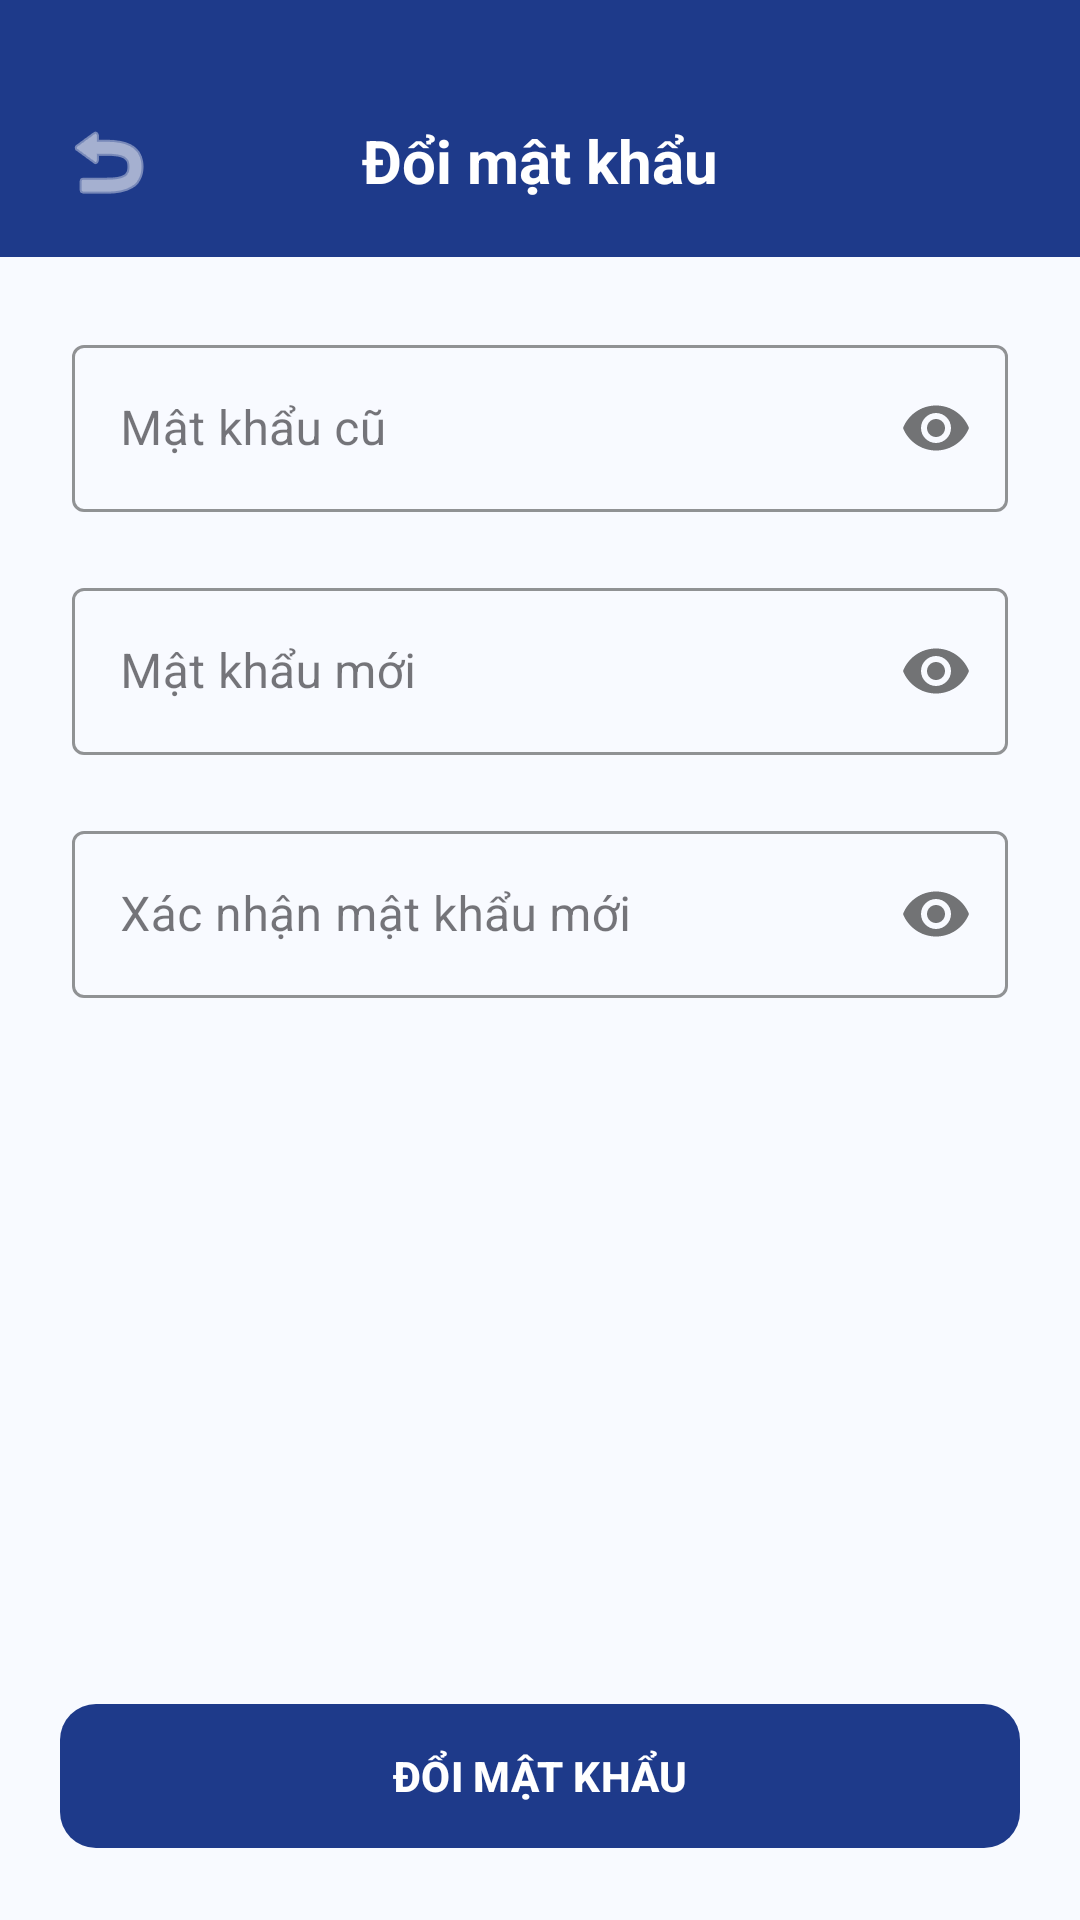

Write the Android layout XML for this screen, with the resource values it uses.
<!-- AndroidManifest.xml: application theme Theme.HITCApp -->
<!-- res/layout/activity_change_password.xml -->
<?xml version="1.0" encoding="utf-8"?>
<androidx.constraintlayout.widget.ConstraintLayout xmlns:android="http://schemas.android.com/apk/res/android"
    xmlns:app="http://schemas.android.com/apk/res-auto"
    xmlns:tools="http://schemas.android.com/tools"
    android:id="@+id/main"
    android:layout_width="match_parent"
    android:layout_height="match_parent"
    android:background="#F8FAFF"
    tools:context=".ChangePasswordActivity">

    
    <androidx.constraintlayout.widget.ConstraintLayout
        android:id="@+id/topBar"
        android:layout_width="match_parent"
        android:layout_height="wrap_content"
        android:paddingTop="40dp"
        android:paddingHorizontal="20dp"
        android:paddingBottom="16dp"
        android:background="#1E3A8A"
        app:layout_constraintTop_toTopOf="parent">

        <ImageView
            android:id="@+id/btnBack"
            android:layout_width="32dp"
            android:layout_height="32dp"
            android:src="@android:drawable/ic_menu_revert"
            app:tint="#FFFFFF"
            app:layout_constraintStart_toStartOf="parent"
            app:layout_constraintTop_toTopOf="@id/tvHeaderTitle"
            app:layout_constraintBottom_toBottomOf="@id/tvHeaderTitle"/>

        <TextView
            android:id="@+id/tvHeaderTitle"
            android:layout_width="wrap_content"
            android:layout_height="wrap_content"
            android:text="Đổi mật khẩu"
            android:textColor="#FFFFFF"
            android:textSize="20sp"
            android:textStyle="bold"
            app:layout_constraintTop_toTopOf="parent"
            app:layout_constraintStart_toStartOf="parent"
            app:layout_constraintEnd_toEndOf="parent"/>

    </androidx.constraintlayout.widget.ConstraintLayout>

    
    <ScrollView
        android:layout_width="match_parent"
        android:layout_height="0dp"
        android:fillViewport="true"
        app:layout_constraintTop_toBottomOf="@id/topBar"
        app:layout_constraintBottom_toTopOf="@id/btnSubmitChange">

        <LinearLayout
            android:layout_width="match_parent"
            android:layout_height="wrap_content"
            android:orientation="vertical"
            android:padding="24dp">

            <com.google.android.material.textfield.TextInputLayout
                style="@style/Widget.MaterialComponents.TextInputLayout.OutlinedBox"
                android:layout_width="match_parent"
                android:layout_height="wrap_content"
                android:hint="Mật khẩu cũ"
                app:passwordToggleEnabled="true"
                app:boxStrokeColor="#1E3A8A">
                <com.google.android.material.textfield.TextInputEditText
                    android:id="@+id/edtOldPassword"
                    android:layout_width="match_parent"
                    android:layout_height="wrap_content"
                    android:inputType="textPassword" />
            </com.google.android.material.textfield.TextInputLayout>

            <com.google.android.material.textfield.TextInputLayout
                style="@style/Widget.MaterialComponents.TextInputLayout.OutlinedBox"
                android:layout_width="match_parent"
                android:layout_height="wrap_content"
                android:layout_marginTop="20dp"
                android:hint="Mật khẩu mới"
                app:passwordToggleEnabled="true"
                app:boxStrokeColor="#1E3A8A">
                <com.google.android.material.textfield.TextInputEditText
                    android:id="@+id/edtNewPassword"
                    android:layout_width="match_parent"
                    android:layout_height="wrap_content"
                    android:inputType="textPassword" />
            </com.google.android.material.textfield.TextInputLayout>

            <com.google.android.material.textfield.TextInputLayout
                style="@style/Widget.MaterialComponents.TextInputLayout.OutlinedBox"
                android:layout_width="match_parent"
                android:layout_height="wrap_content"
                android:layout_marginTop="20dp"
                android:hint="Xác nhận mật khẩu mới"
                app:passwordToggleEnabled="true"
                app:boxStrokeColor="#1E3A8A">
                <com.google.android.material.textfield.TextInputEditText
                    android:id="@+id/edtConfirmPassword"
                    android:layout_width="match_parent"
                    android:layout_height="wrap_content"
                    android:inputType="textPassword" />
            </com.google.android.material.textfield.TextInputLayout>

        </LinearLayout>
    </ScrollView>

    <com.google.android.material.button.MaterialButton
        android:id="@+id/btnSubmitChange"
        android:layout_width="match_parent"
        android:layout_height="56dp"
        android:layout_margin="20dp"
        android:text="ĐỔI MẬT KHẨU"
        android:textStyle="bold"
        app:cornerRadius="12dp"
        app:backgroundTint="#1E3A8A"
        app:layout_constraintBottom_toBottomOf="parent" />

</androidx.constraintlayout.widget.ConstraintLayout>
<!-- resources referenced by this layout -->
<resources>
  <style name="Theme.HITCApp" parent="Base.Theme.HITCApp" />
  <style name="Base.Theme.HITCApp" parent="Theme.Material3.DayNight.NoActionBar">
          <item name="colorPrimary">#1E40AF</item>
          
          <item name="colorOnSurfaceVariant">#64748B</item>
          <item name="colorOnSecondaryContainer">#FFFFFF</item>
      </style>
</resources>
